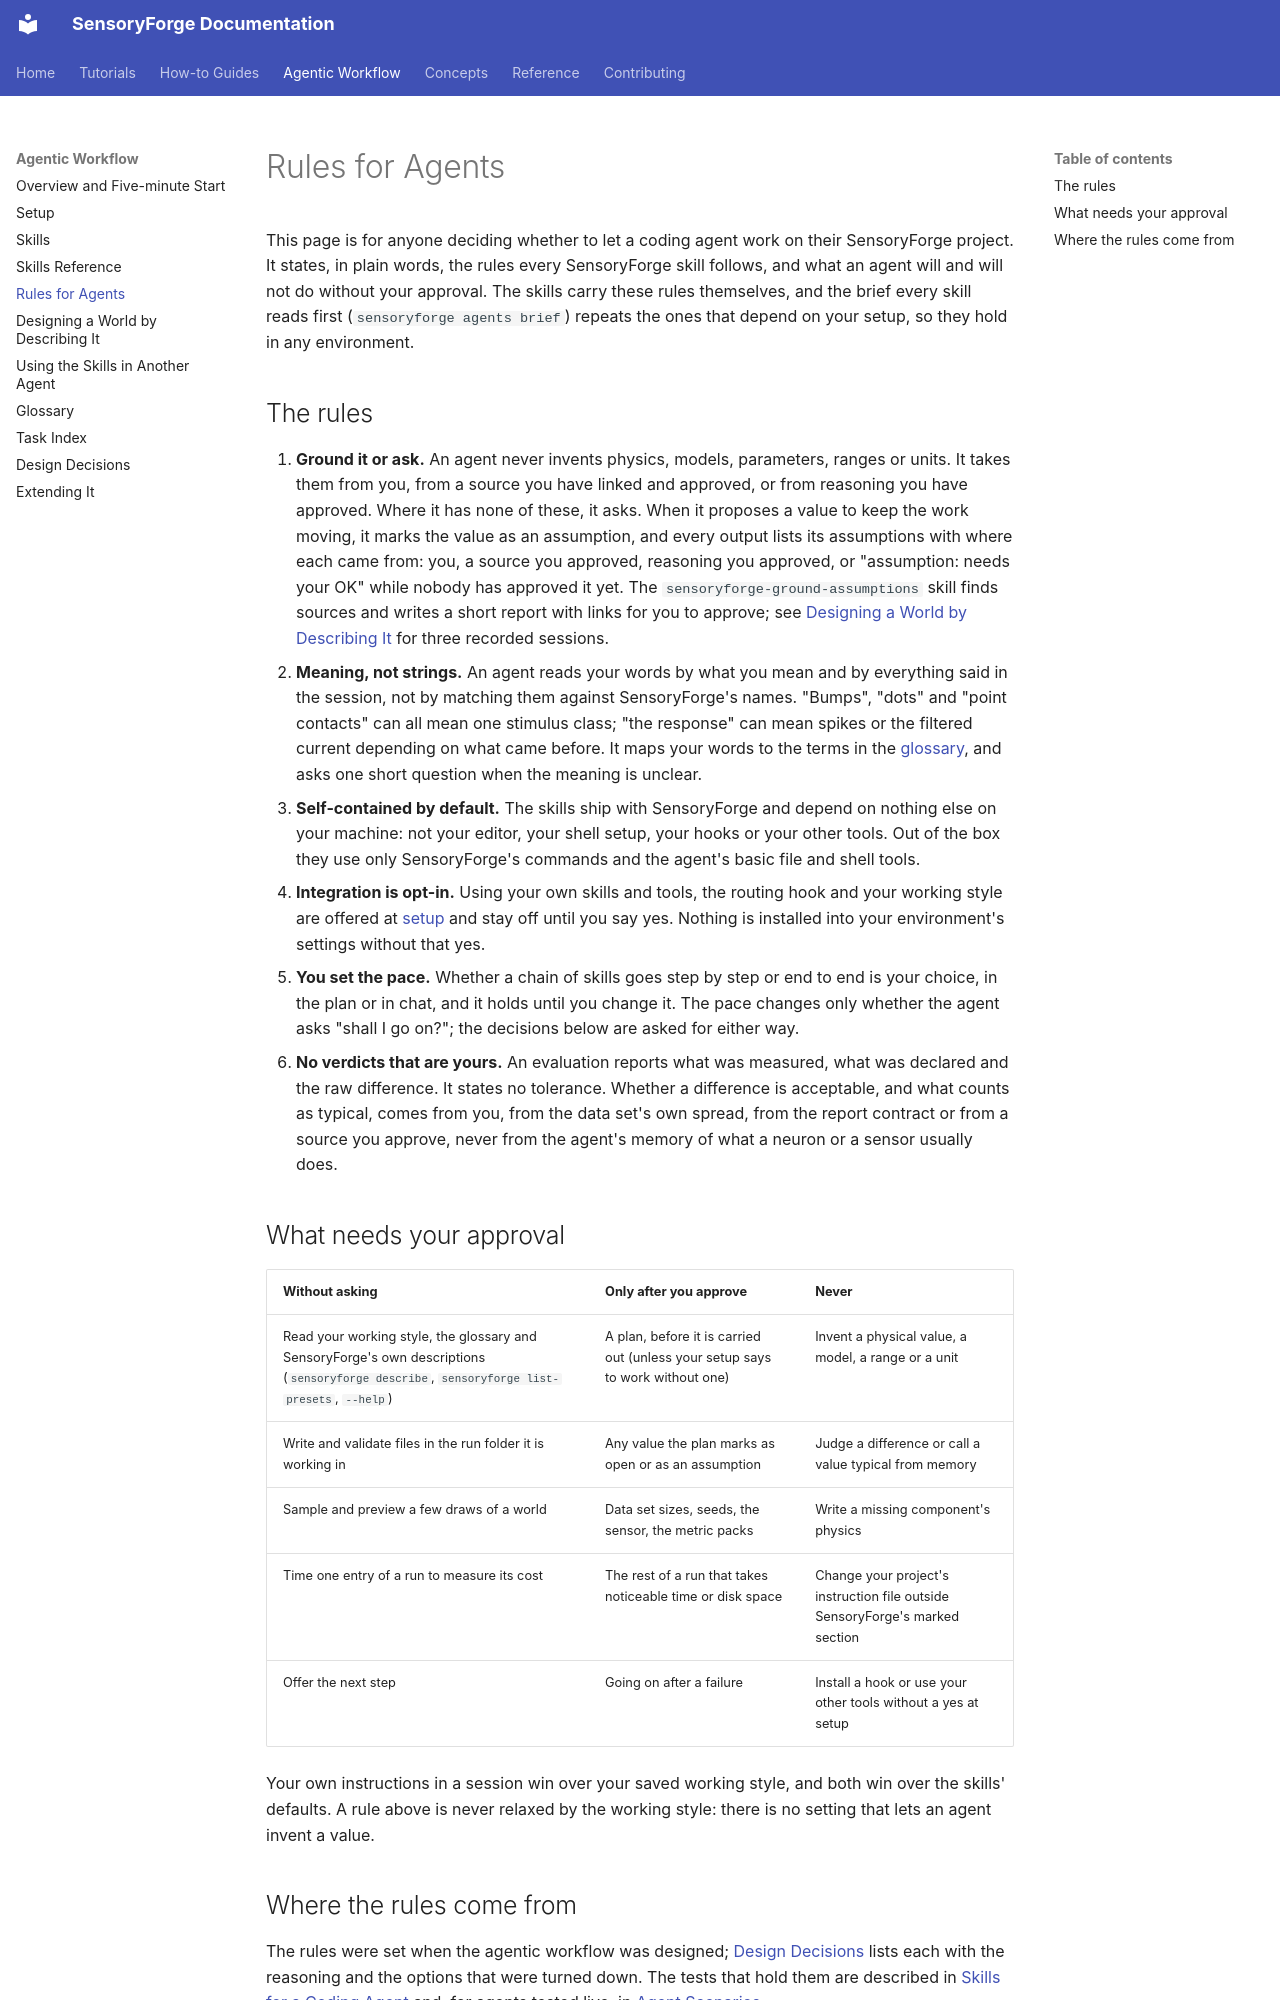

repository: benefron/sensoryforge · page: agents/rules/index.html · generator: mkdocs

# Rules for Agents

This page is for anyone deciding whether to let a coding agent work on their SensoryForge
project. It states, in plain words, the rules every SensoryForge skill follows, and what an
agent will and will not do without your approval. The skills carry these rules themselves,
and the brief every skill reads first (`sensoryforge agents brief`) repeats the ones that
depend on your setup, so they hold in any environment.

## The rules

1. **Ground it or ask.** An agent never invents physics, models, parameters, ranges or
   units. It takes them from you, from a source you have linked and approved, or from
   reasoning you have approved. Where it has none of these, it asks. When it proposes a
   value to keep the work moving, it marks the value as an assumption, and every output
   lists its assumptions with where each came from: you, a source you approved, reasoning
   you approved, or "assumption: needs your OK" while nobody has approved it yet. The
   `sensoryforge-ground-assumptions` skill finds sources and writes a short report with
   links for you to approve; see
   [Designing a World by Describing It](design_loop.md) for three
   recorded sessions.
2. **Meaning, not strings.** An agent reads your words by what you mean and by everything
   said in the session, not by matching them against SensoryForge's names. "Bumps",
   "dots" and "point contacts" can all mean one stimulus class; "the response" can mean
   spikes or the filtered current depending on what came before. It maps your words to the
   terms in the [glossary](glossary.md), and asks one short question when the meaning is
   unclear.
3. **Self-contained by default.** The skills ship with SensoryForge and depend on nothing
   else on your machine: not your editor, your shell setup, your hooks or your other tools.
   Out of the box they use only SensoryForge's commands and the agent's basic file and
   shell tools.
4. **Integration is opt-in.** Using your own skills and tools, the routing hook and your
   working style are offered at [setup](setup.md) and stay off until
   you say yes. Nothing is installed into your environment's settings without that yes.
5. **You set the pace.** Whether a chain of skills goes step by step or end to end is your
   choice, in the plan or in chat, and it holds until you change it. The pace changes only
   whether the agent asks "shall I go on?"; the decisions below are asked for either way.
6. **No verdicts that are yours.** An evaluation reports what was measured, what was
   declared and the raw difference. It states no tolerance. Whether a difference is
   acceptable, and what counts as typical, comes from you, from the data set's own
   spread, from the report contract or from a source you approve, never from the agent's
   memory of what a neuron or a sensor usually does.

## What needs your approval

| Without asking | Only after you approve | Never |
|---|---|---|
| Read your working style, the glossary and SensoryForge's own descriptions (`sensoryforge describe`, `sensoryforge list-presets`, `--help`) | A plan, before it is carried out (unless your setup says to work without one) | Invent a physical value, a model, a range or a unit |
| Write and validate files in the run folder it is working in | Any value the plan marks as open or as an assumption | Judge a difference or call a value typical from memory |
| Sample and preview a few draws of a world | Data set sizes, seeds, the sensor, the metric packs | Write a missing component's physics |
| Time one entry of a run to measure its cost | The rest of a run that takes noticeable time or disk space | Change your project's instruction file outside SensoryForge's marked section |
| Offer the next step | Going on after a failure | Install a hook or use your other tools without a yes at setup |

Your own instructions in a session win over your saved working style, and both win over
the skills' defaults. A rule above is never relaxed by the working style: there is no
setting that lets an agent invent a value.
